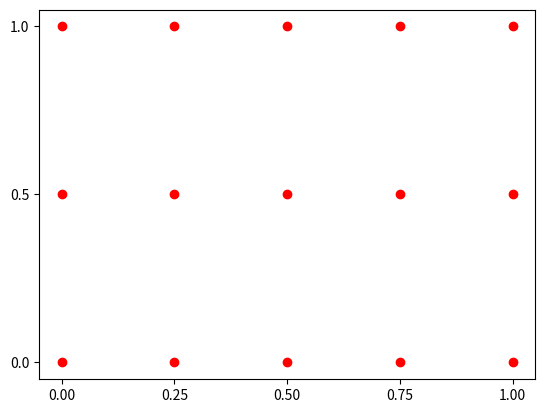

Reproduce this figure in Python.
import numpy as np
import matplotlib.pyplot as plt

nx, ny = (5, 3)
#创建一位数组x
x = np.linspace(0, 1, nx)
print(x)

#创建一位数组y
y =  np.linspace(0, 1, ny)
print(y)

xv, yv, = np.meshgrid(x, y)
print(xv)
print(yv)

plt.scatter(xv.flatten(), yv.flatten(), c='red')
plt.xticks(ticks = x)
plt.yticks(ticks = y)
plt.show()
